15-way image classification set "dataset_split" from GitHub (Ibad2004/plant_Disease_detection); label vocabulary: pepper bell bacterial spot, pepper bell healthy, potato early blight, potato late blight, potato healthy, tomato bacterial spot, tomato early blight, tomato late blight, tomato leaf mold, tomato septoria leaf spot, tomato two-spotted spider mite, tomato target spot, tomato yellow leaf curl virus, tomato mosaic virus, tomato healthy.

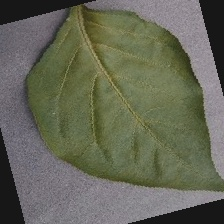
Label: pepper bell healthy

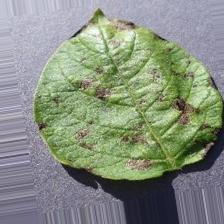
Label: potato early blight

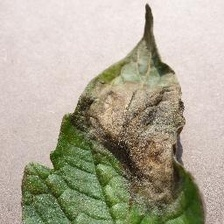
Label: tomato late blight

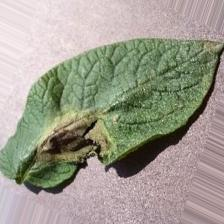
Label: potato late blight

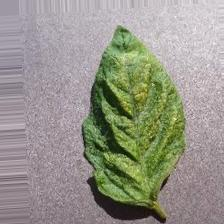
Label: tomato two-spotted spider mite

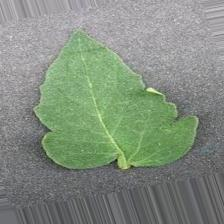
Label: tomato healthy
